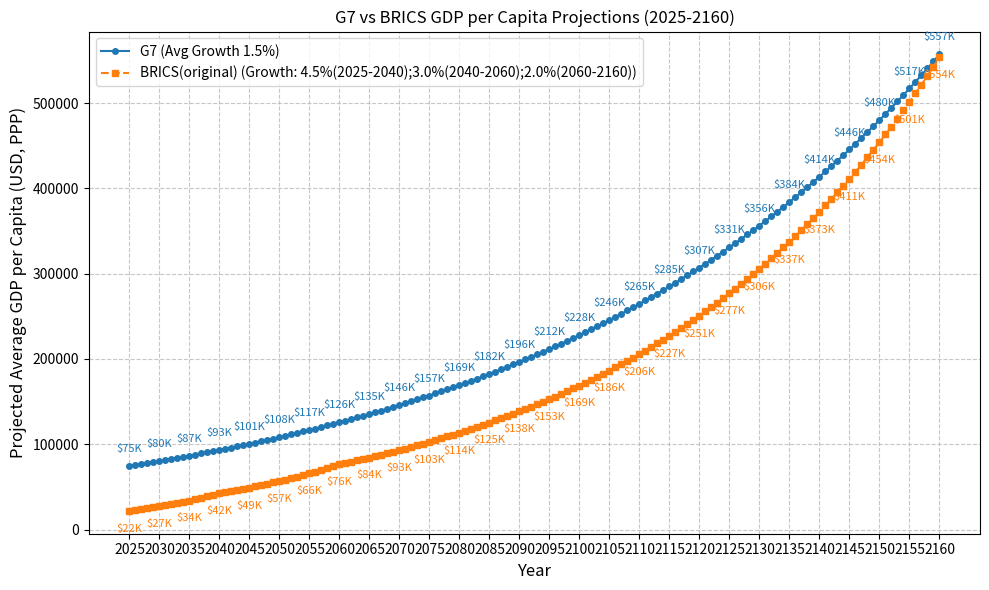

Write the Python code that produced this figure.
import pandas as pd
import matplotlib.pyplot as plt
import numpy as np

# 2025 GDP per capita data (nominal USD) as of late 2025 based on IMF WEO projections
# Values are in USD

g7_data_2025 = {
    'Country': ['United States',      'Japan', 'Germany', 'United Kingdom', 'France', 'Italy', 'Canada'],
    'GDP_per_Capita_PPP_USD': [89105, 54820,    73550,    63760,             66060,    63130,   63170],
    'Population':             [347,   123,      84,       70,                68,       59,      40]
}
brics_data_2025 = {
    'Country':                ['Brazil', 'Russia', 'India', 'China', 'South Africa'   ],
    'GDP_per_Capita_PPP_USD': [23310,     49049,    12100,   29190,   16050,          ],
    'Population':             [212,       144,      1460,    1420,    65,             ]
}

# Create Pandas DataFrames
df_g7 = pd.DataFrame(g7_data_2025)
df_brics = pd.DataFrame(brics_data_2025)

# Calculate initial 2025 population-weighted averages
g7_avg_2025 = (df_g7['GDP_per_Capita_PPP_USD'] * df_g7['Population']).sum() / df_g7['Population'].sum()
brics_avg_2025 = (df_brics['GDP_per_Capita_PPP_USD'] * df_brics['Population']).sum() / df_brics['Population'].sum()

# Assumed average annual real GDP per capita growth rates (illustrative, based on reports)
# BRICS emerging economies generally have higher growth rates than developed G7 economies
G7_AVG_GROWTH_RATE = 0.015  # 1.5%
BRICS_AVG_GROWTH_RATE_2025_2040 = 0.045 # 4.5%
BRICS_AVG_GROWTH_RATE_2040_2060 = 0.03 # 4.5%
BRICS_AVG_GROWTH_RATE_2060_2160 = 0.02 # 4.5%

# Generate projected data points from 2025 to 2160
years = np.arange(2025, 2161)
g7_projections = [g7_avg_2025 * (1 + G7_AVG_GROWTH_RATE)**(y - 2025) for y in years]
# brics_projections = [brics_avg_2025 * (1 + BRICS_AVG_GROWTH_RATE)**(y - 2025) for y in years]


brics_projections = []
current_gdppc_ppp = brics_avg_2025
brics_projections.append(current_gdppc_ppp)
for year in years[1:]:
    if year <= 2040:        
        growth_rate = BRICS_AVG_GROWTH_RATE_2025_2040
    elif year <= 2060:
        growth_rate = BRICS_AVG_GROWTH_RATE_2040_2060
    else:
        growth_rate = BRICS_AVG_GROWTH_RATE_2060_2160
    
    current_gdppc_ppp = current_gdppc_ppp * (1 + growth_rate)
    brics_projections.append(current_gdppc_ppp)


# Plotting the data
plt.figure(figsize=(10, 6))

g7_line, = plt.plot(years, g7_projections, label=f'G7 (Avg Growth {G7_AVG_GROWTH_RATE*100:.1f}%)', marker='o', linestyle='-', markersize=4)

# Annotate G7 points
for i, (x, y) in enumerate(zip(years, g7_projections)):
    if i % 5 == 0 or i == 0 or i == len(years)-1:  # Annotate every 5 years and first/last points
        plt.annotate(f'${y/1000:.0f}K', 
                    (x, y),
                    textcoords="offset points",
                    xytext=(0,10),
                    ha='center',
                    fontsize=8,
                    color=g7_line.get_color())
brics_line, = plt.plot(years, brics_projections, label=f'BRICS(original) (Growth: {BRICS_AVG_GROWTH_RATE_2025_2040*100:.1f}%(2025-2040);{BRICS_AVG_GROWTH_RATE_2040_2060*100:.1f}%(2040-2060);{BRICS_AVG_GROWTH_RATE_2060_2160*100:.1f}%(2060-2160))', marker='s', linestyle='--', markersize=4)

# Annotate BRICS points
for i, (x, y) in enumerate(zip(years, brics_projections)):
    if i % 5 == 0 or i == 0 or i == len(years)-1:  # Annotate every 5 years and first/last points
        plt.annotate(f'${y/1000:.0f}K', 
                    (x, y),
                    textcoords="offset points",
                    xytext=(0,-15),
                    ha='center',
                    fontsize=8,
                    color=brics_line.get_color())

# Customizing the plot
plt.xlabel('Year', fontsize=12)
plt.ylabel('Projected Average GDP per Capita (USD, PPP)', fontsize=12)
plt.title('G7 vs BRICS GDP per Capita Projections (2025-2160)')
plt.legend(fontsize=10)
plt.grid(True, linestyle='--', alpha=0.7)
plt.xticks(years[::5])  # Show x-ticks every 5 years for better readability
plt.tight_layout()

# Show the plot
plt.show()
